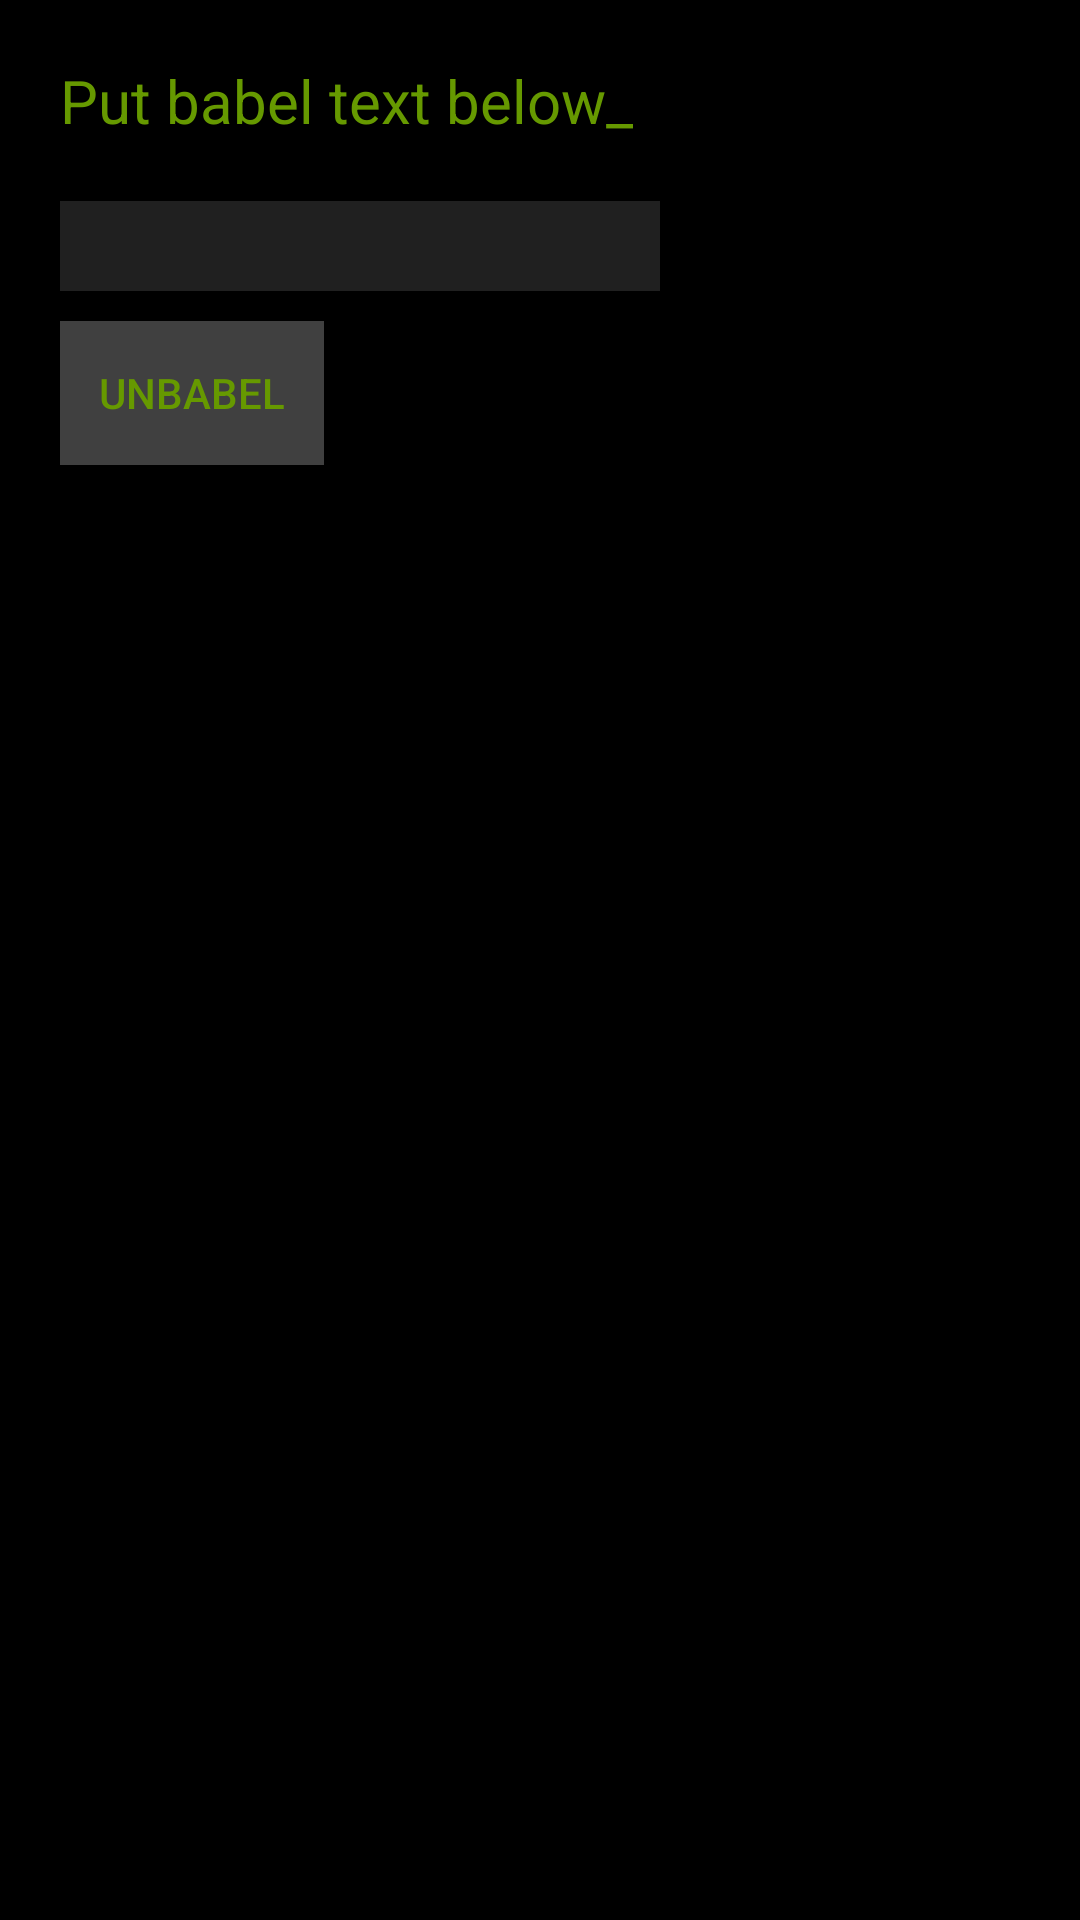

Layout XML and referenced resources for this Android screen:
<!-- AndroidManifest.xml: application theme AppTheme -->
<!-- res/layout/activity_decode.xml -->
<?xml version="1.0" encoding="utf-8"?>
<RelativeLayout xmlns:android="http://schemas.android.com/apk/res/android"
    xmlns:app="http://schemas.android.com/apk/res-auto"
    xmlns:tools="http://schemas.android.com/tools"
    android:layout_width="match_parent"
    android:layout_height="match_parent"
    android:background="@android:color/black"
    tools:context=".DecodeActivity">

    <TextView
        android:id="@+id/text"
        android:layout_width="wrap_content"
        android:layout_height="wrap_content"
        android:text="Put babel text below_"
        android:textColor="@android:color/holo_green_dark"
        android:textSize="20dp"
        android:padding="20dp">

    </TextView>

    <EditText
        android:id="@+id/messageToDecode"
        android:layout_width="200dp"
        android:layout_height="30dp"
        android:background="#20FFFFFF"
        android:layout_below="@+id/text"
        android:layout_marginLeft="20dp"
        android:inputType="text"
        android:textColor="@android:color/holo_green_light">

    </EditText>

    <Button
        android:id="@+id/unBabelButton"
        android:layout_width="wrap_content"
        android:layout_height="wrap_content"
        android:text="UnBabel"
        android:textColor="@android:color/holo_green_dark"
        android:layout_below="@+id/messageToDecode"
        android:layout_marginLeft="20dp"
        android:layout_marginTop="10dp"
        android:background="@drawable/my_button_selector">

    </Button>

    <TextView
        android:id="@+id/unBabelText"
        android:layout_width="wrap_content"
        android:layout_height="wrap_content"
        android:layout_below="@+id/unBabelButton"
        android:layout_marginLeft="20dp"
        android:layout_marginTop="20dp"
        android:textColor="@android:color/holo_green_light"
        android:textIsSelectable="true"
        >

    </TextView>

    <TextView
        android:id="@+id/abhishek"
        android:layout_width="wrap_content"
        android:layout_height="wrap_content"
        android:textColor="@color/buttonColor"
        android:layout_alignParentBottom="true"
        android:layout_centerHorizontal="true"
        android:layout_marginBottom="30dp">

    </TextView>

</RelativeLayout>
<!-- resources referenced by this layout -->
<resources>
  <color name="buttonColor">#404040</color>
  <!-- drawable my_button_selector (drawable) -->
  <?xml version="1.0" encoding="utf-8"?>
  <selector xmlns:android="http://schemas.android.com/apk/res/android">
      <item android:drawable="@color/semitransparent" android:state_pressed="true"/>
      <item android:drawable="@color/buttonColor"/>
  </selector>
  <style name="AppTheme" parent="Theme.AppCompat.Light.DarkActionBar">
          
          <item name="colorPrimary">#1a1a1a</item>
          <item name="colorPrimaryDark">@color/colorPrimaryDark</item>
          <item name="colorAccent">@android:color/holo_green_dark</item>
      </style>
  <color name="semitransparent">#88000000</color>
  <color name="colorPrimaryDark">#00574B</color>
</resources>
